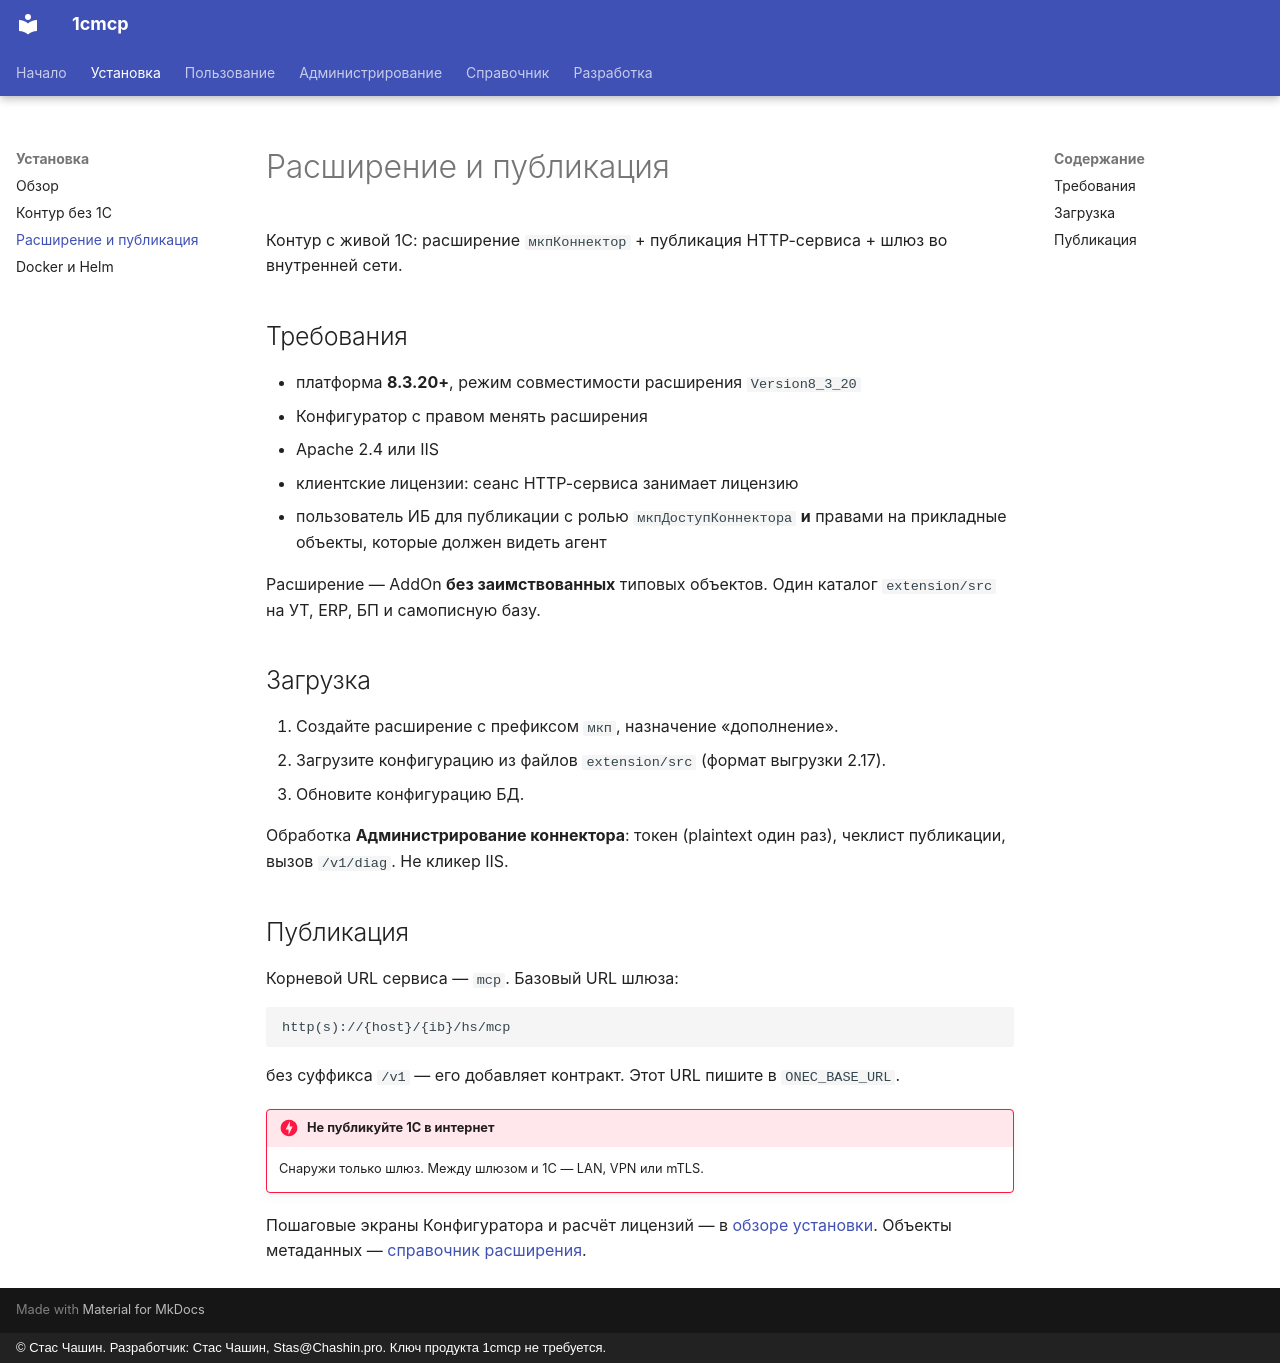

repository: chastnik/1cmcp · page: install/extension/index.html · generator: mkdocs · copyright: © Стас Чашин. Разработчик: Стас Чашин, Stas@Chashin.pro. Ключ продукта 1cmcp не требуется.

# Расширение и публикация

Контур с живой 1С: расширение `мкпКоннектор` + публикация HTTP-сервиса + шлюз во внутренней сети.

## Требования

- платформа **8.3.20+**, режим совместимости расширения `Version8_3_20`
- Конфигуратор с правом менять расширения
- Apache 2.4 или IIS
- клиентские лицензии: сеанс HTTP-сервиса занимает лицензию
- пользователь ИБ для публикации с ролью `мкпДоступКоннектора` **и** правами на прикладные объекты, которые должен видеть агент

Расширение — AddOn **без заимствованных** типовых объектов. Один каталог `extension/src` на УТ, ERP, БП и самописную базу.

## Загрузка

1. Создайте расширение с префиксом `мкп`, назначение «дополнение».
2. Загрузите конфигурацию из файлов `extension/src` (формат выгрузки 2.17).
3. Обновите конфигурацию БД.

Обработка **Администрирование коннектора**: токен (plaintext один раз), чеклист публикации, вызов `/v1/diag`. Не кликер IIS.

## Публикация

Корневой URL сервиса — `mcp`. Базовый URL шлюза:

```text
http(s)://{host}/{ib}/hs/mcp
```

без суффикса `/v1` — его добавляет контракт. Этот URL пишите в `ONEC_BASE_URL`.

!!! danger "Не публикуйте 1С в интернет"
    Снаружи только шлюз. Между шлюзом и 1С — LAN, VPN или mTLS.

Пошаговые экраны Конфигуратора и расчёт лицензий — в [обзоре установки](../install.md). Объекты метаданных — [справочник расширения](../reference/extension.md).
